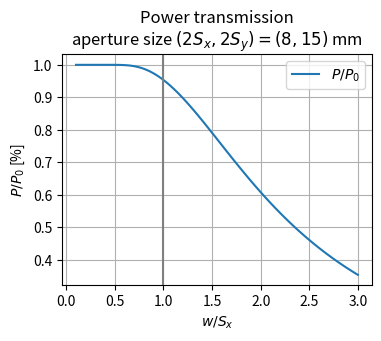

The script that saved this image: (Note: this script raises an exception after producing the figure.)
# -*- coding: utf-8 -*-
"""
Created on Mon Aug  2 11:39:44 2021

[redacted]

power tranmission rectangular aperture
"""

#%% imports

import numpy as np
import matplotlib.pyplot as plt
import scipy.special 

#%% variables

# SLM has dimensions 8 x 15 mm (vertically orientated)
# Dimensions normalized by short-axis S_x

S_x = 1 # short semi-axis
proportion = 15.36 / 9.6
S_y = S_x * proportion

# Defining independent variable beam width, ranging from 

def beam_width_list():
    start = 0.1 
    stop = 3
    steps = 100
    normalized_beam_width = np.linspace(start, stop, steps)
    return normalized_beam_width

waist = beam_width_list()

#%% calculations

# Calculate power transmission, which is integration over I(x) in one dimension
# Derived by hand and checked with mathematica, this is only the final result
def transmission(beam_width, short_axis):
        transmission = scipy.special.erf(np.sqrt(2) * short_axis / beam_width)
        return transmission

def total_transmission(beam_width, short_axis, long_axis):
    
    # Calculate x,y power transmission
    transmission_horizontal = transmission(waist, S_x)
    transmission_vertical = transmission(waist, S_y)
    
    # Total transmission is the product of x and y 
    total_transmission = transmission_horizontal * transmission_vertical
    return total_transmission

total_transmission = total_transmission(waist, S_x, S_y)

#%% plotting

# Initialize plot
fig1, ax1 = plt.subplots(1, 1, figsize = (4, 3))
ax1.grid()

# Plot x, y and total transmissions
ax1.plot(waist, total_transmission, '-', label = r'$P/P_0$')

# Plot line at x = S_x
ax1.axvline(x = 1, color = 'grey', linestyle = 'solid')

# Set lables, title
ax1.set_xlabel(r'$w/S_x$')
ax1.set_ylabel(r'$P/P_0$ [%]')
ax1.set_title('Power transmission'
             '\n'
             r'aperture size $(2S_x,2S_y) =(8,15)$ mm')
ax1.legend()

# Save plot and show

plt.savefig('transmission_rectangular.pdf',
            tight_layout = True)
plt.show()
